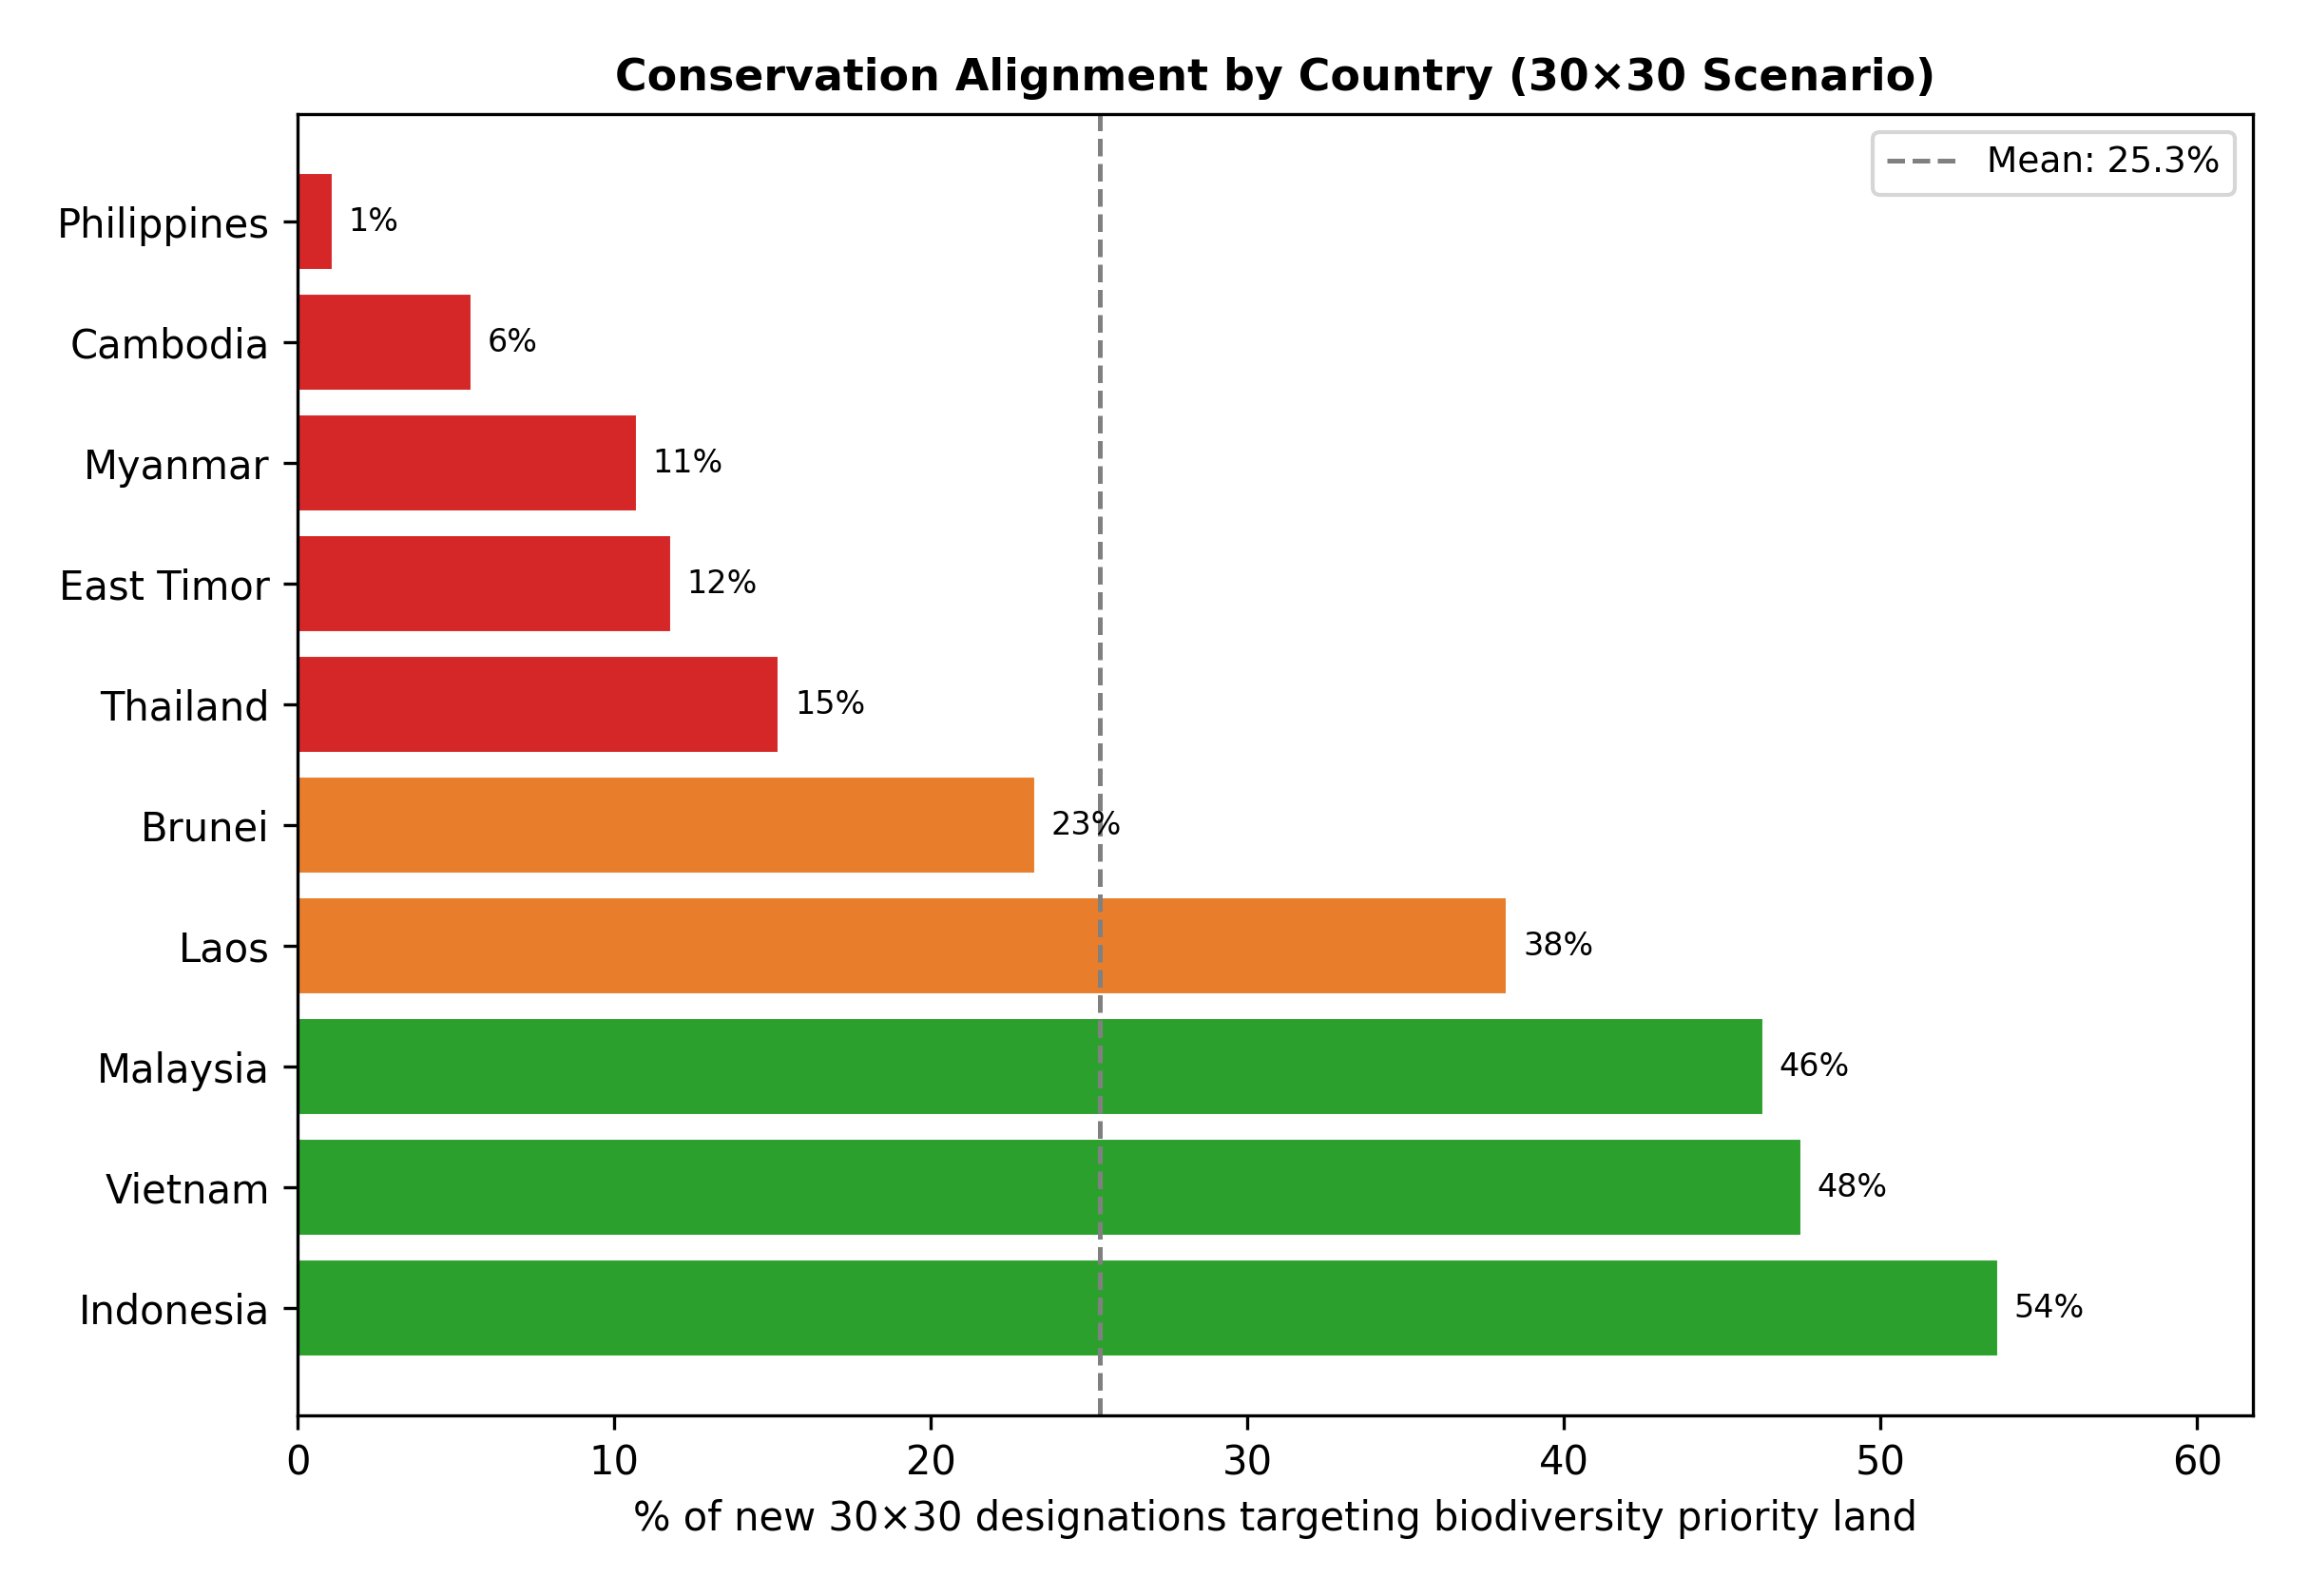

Values plotted in this chart, from the file beside it:
iso, country, new_designated_km2, sweet_spot_km2, biodiv_priority_km2, alignment_pct
IDN, Indonesia, 502813, 269969, 655062, 53.7
VNM, Vietnam, 3203, 1521, 40552, 47.5
MYS, Malaysia, 19499, 9031, 95097, 46.3
LAO, Laos, 41114, 15707, 64170, 38.2
BRN, Brunei, 72.0, 17.0, 3560, 23.3
THA, Thailand, 5587, 850.0, 22469, 15.2
TLS, East Timor, 995.0, 117.0, 911.0, 11.8
MMR, Myanmar, 17881, 1907, 113165, 10.7
KHM, Cambodia, 14934, 820.0, 1691, 5.5
PHL, Philippines, 32498, 344.0, 1204, 1.1
